Image classification data set "MRI_PROCESSED" (JpLimags/MRI_based_brain_tumor_detection on GitHub). Class labels (4): glioma tumor, meningioma tumor, no tumor, pituitary tumor.

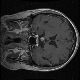
Label: pituitary tumor

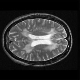
Label: no tumor

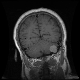
Label: meningioma tumor

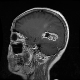
Label: glioma tumor

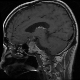
Label: pituitary tumor

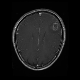
Label: glioma tumor
